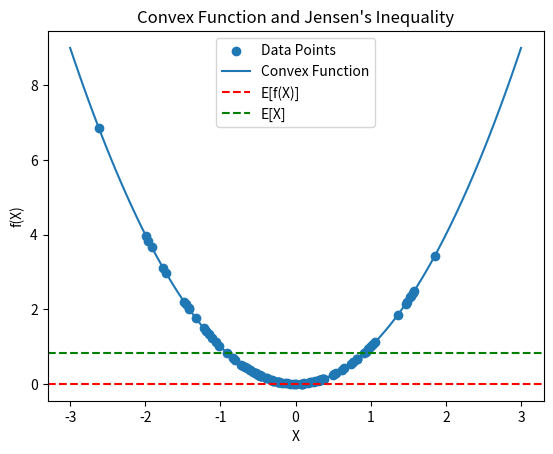

Write the Python code that produced this figure.
import numpy as np
import matplotlib.pyplot as plt

# Define a convex function: f(x) = x^2
def convex_function(x):
    return x ** 2

# Define Jensen's inequality: f(E[X]) <= E[f(X)]
def jensen_inequality(X, f):
    expected_X = np.mean(X)
    expected_f_X = f(expected_X)
    return expected_f_X, np.mean(f(X))

# Generate random data
np.random.seed(42)
X = np.random.randn(100)

# Calculate the values of the convex function
Y = convex_function(X)

# Apply Jensen's inequality
expected_f_X, mean_f_X = jensen_inequality(X, convex_function)

# Plot the data and the convex function
plt.scatter(X, Y, label='Data Points')
x_vals = np.linspace(-3, 3, 100)
plt.plot(x_vals, convex_function(x_vals), label='Convex Function')
plt.axhline(y=expected_f_X, color='r', linestyle='--', label='E[f(X)]')
plt.axhline(y=mean_f_X, color='g', linestyle='--', label='E[X]')

plt.xlabel('X')
plt.ylabel('f(X)')
plt.title('Convex Function and Jensen\'s Inequality')
plt.legend()
plt.show()

# Print the results
print('Expected f(X):', expected_f_X)
print('Mean f(X):', mean_f_X)

#In this code, we define a simple convex function convex_function(x) = x^2. Then, we define the Jensen's inequality function jensen_inequality(X, f) that calculates the expected value of f(X) and the mean value of f(X) for a given random variable X and a function f.
#Next, we generate random data X using NumPy's np.random.randn() function. We calculate the corresponding values of the convex function Y by applying convex_function() to each element of X.
#Then, we apply Jensen's inequality using jensen_inequality() to calculate the expected value of f(X) and the mean value of f(X) based on the generated data. These values are plotted as dashed lines in the plot.
#Finally, we plot the data points, the convex function curve, and the lines representing the expected value of f(X) and the mean value of f(X). We also print the calculated expected value and mean value.
#The plot and printed results demonstrate the concept of a convex function and the application of Jensen's inequality.
